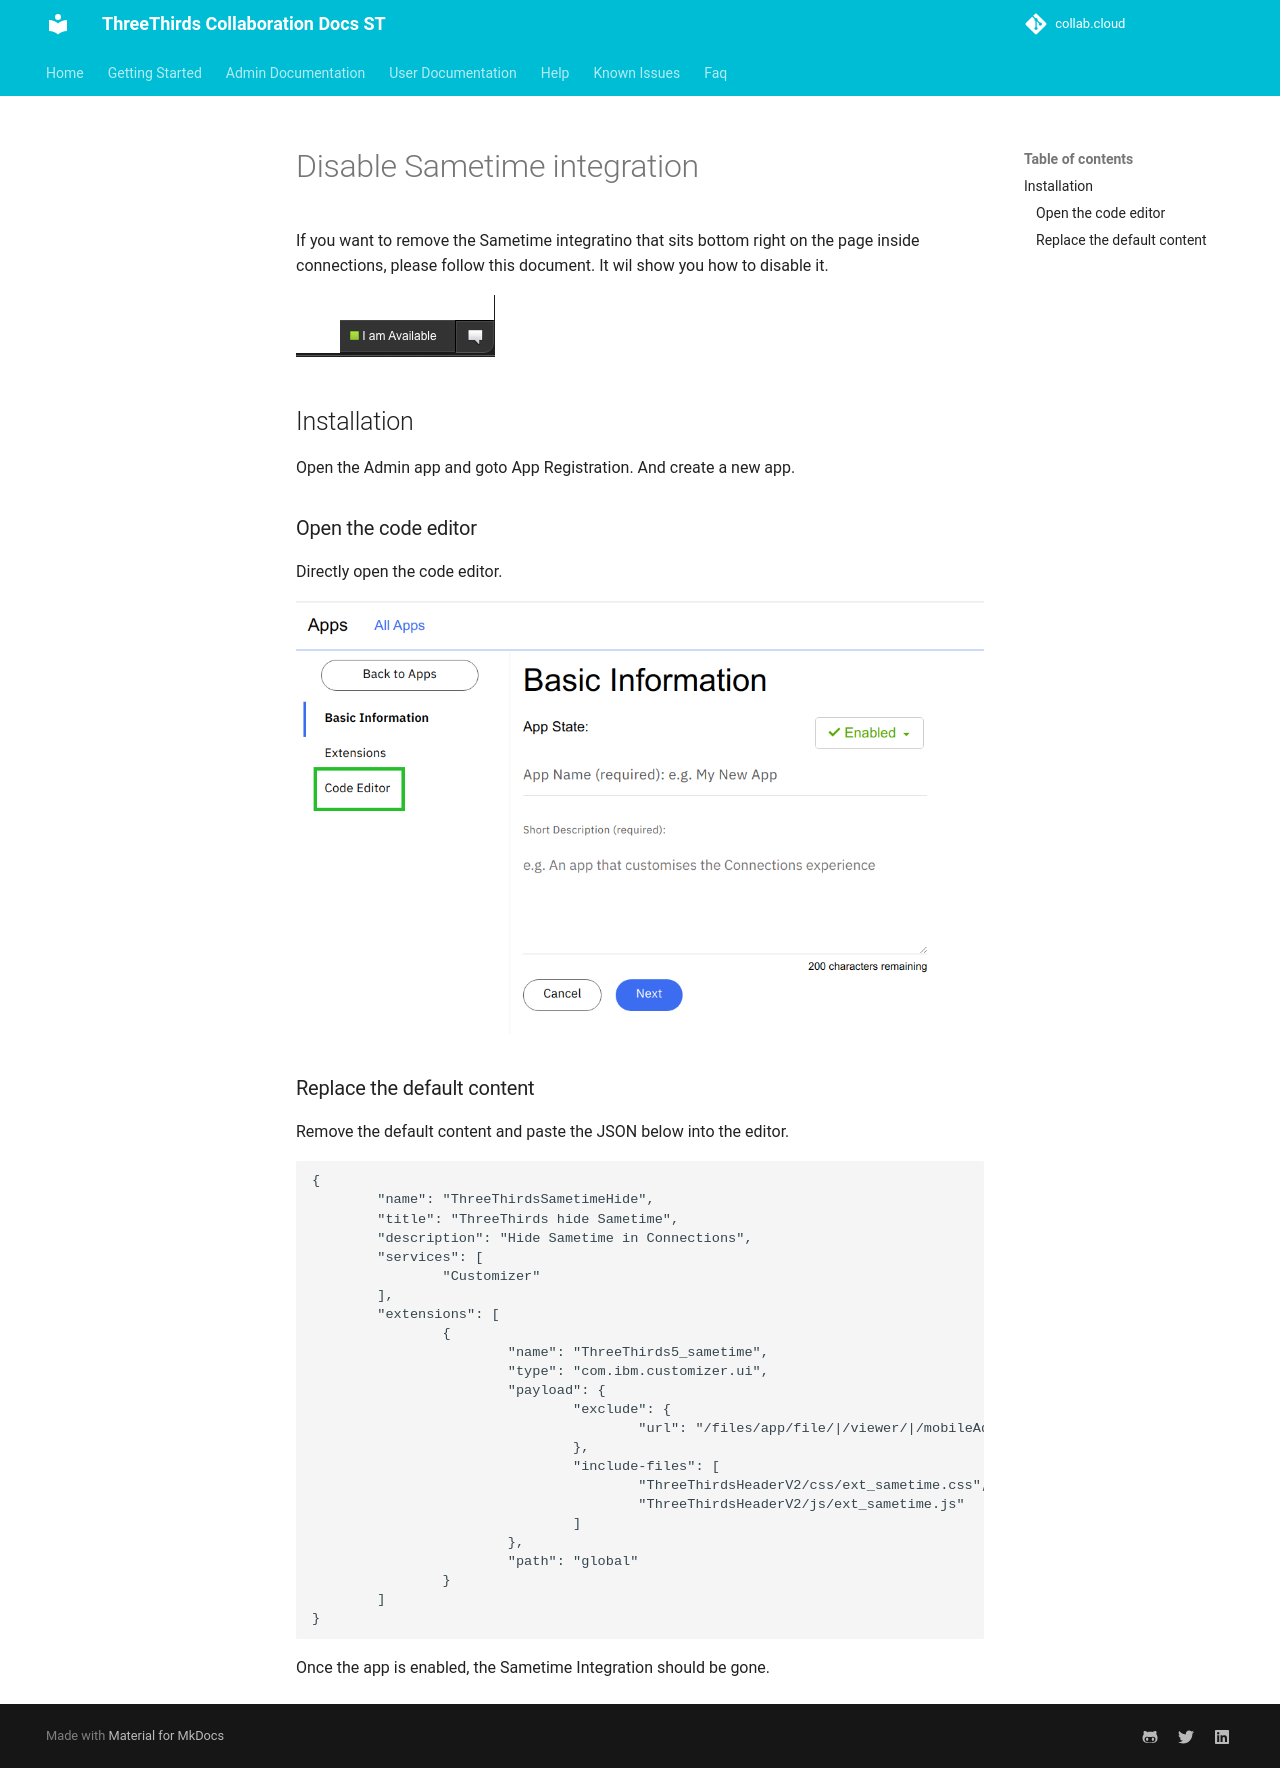

repository: collabdotcloud/docs.st.collab.cloud · page: admin/extension-disable-sametime/index.html · generator: mkdocs

# Disable Sametime integration

If you want to remove the Sametime integratino that sits bottom right on the page inside connections, please follow this document. It wil show you how to disable it.

![Sametime Integration](/assets/images/extensions/disable-sametime.png)

## Installation

Open the Admin app and goto App Registration. And create a new app.

### Open the code editor

Directly open the code editor.

![Code editor](/assets/images/extensions/appreg-code-editor.png)

### Replace the default content

Remove the default content and paste the JSON below into the editor.

```json
{
        "name": "ThreeThirdsSametimeHide",
        "title": "ThreeThirds hide Sametime",
        "description": "Hide Sametime in Connections",
        "services": [
                "Customizer"
        ],
        "extensions": [
                {
                        "name": "ThreeThirds5_sametime",
                        "type": "com.ibm.customizer.ui",
                        "payload": {
                                "exclude": {
                                        "url": "/files/app/file/|/viewer/|/mobileAdmin/"
                                },
                                "include-files": [
                                        "ThreeThirdsHeaderV2/css/ext_sametime.css",
                                        "ThreeThirdsHeaderV2/js/ext_sametime.js"
                                ]
                        },
                        "path": "global"
                }
        ]
}
```

Once the app is enabled, the Sametime Integration should be gone.
